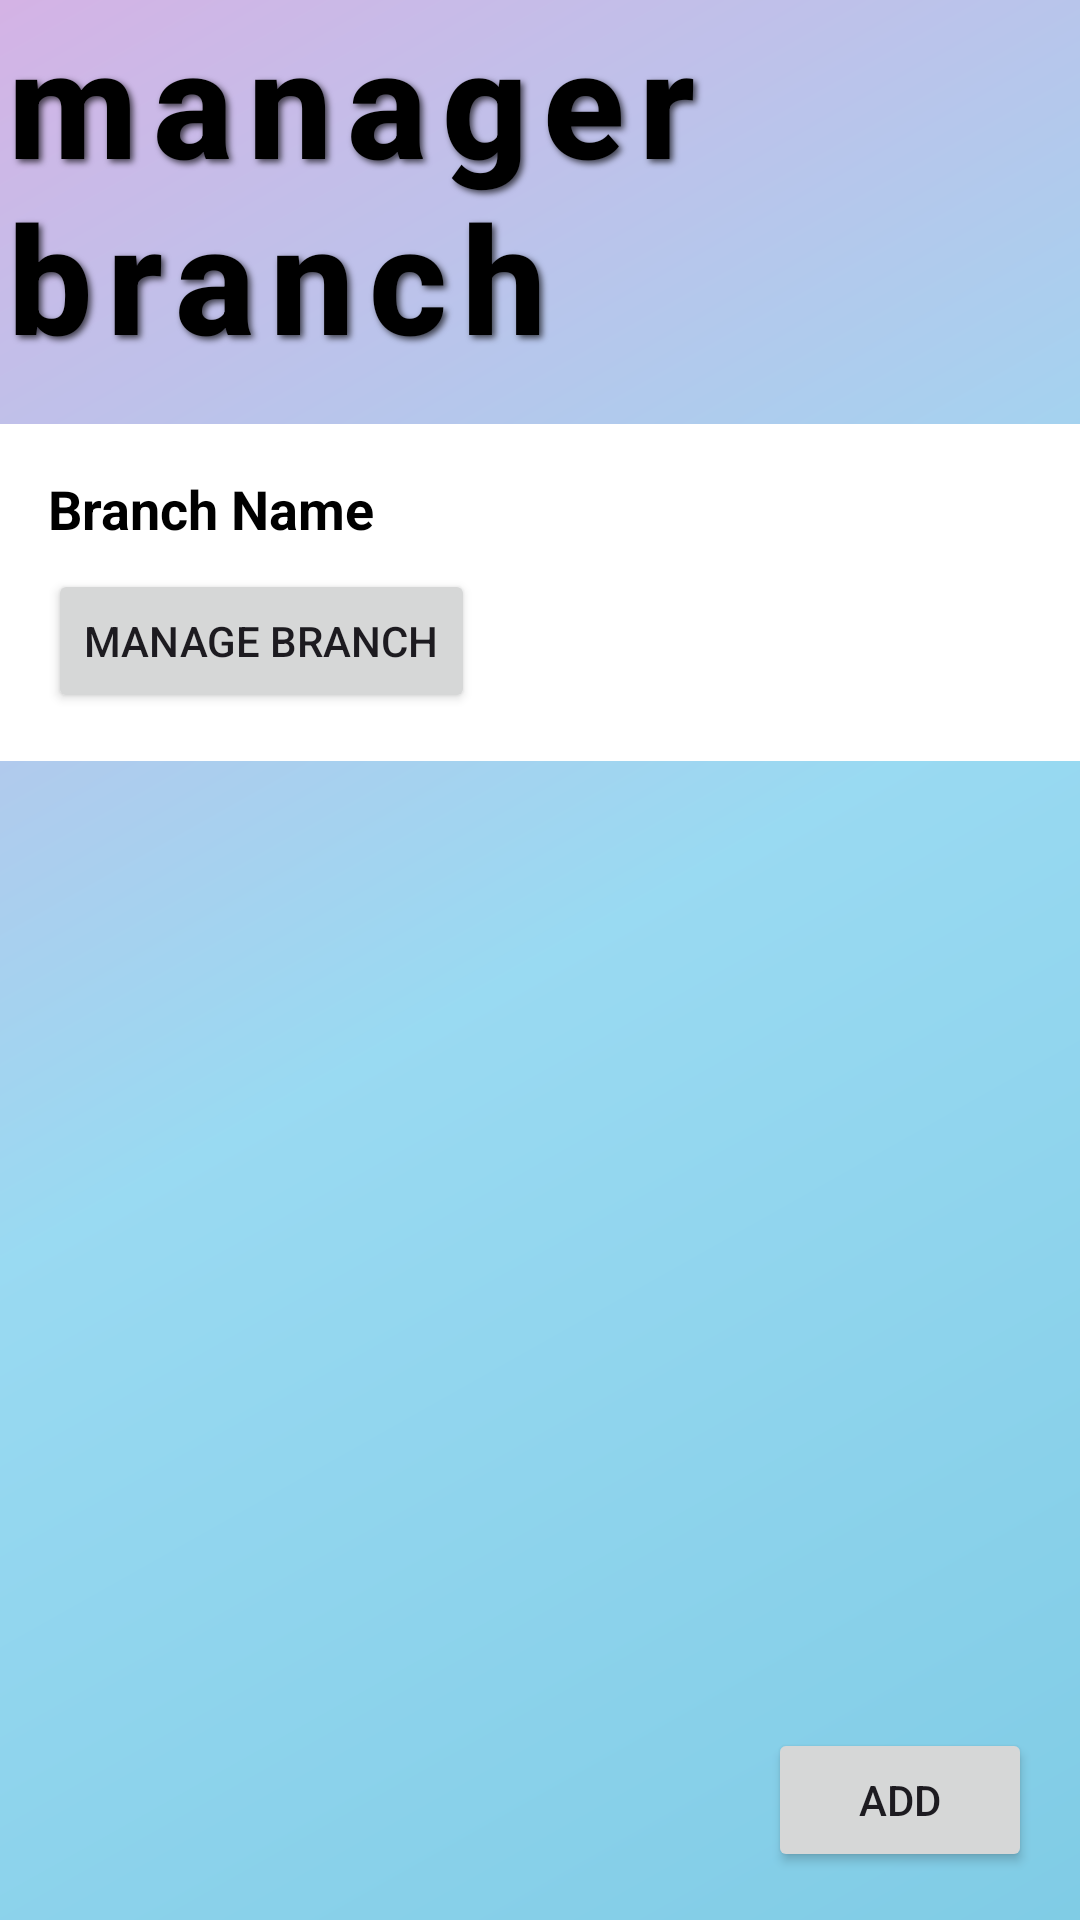

The Android layout XML behind this screen, and the referenced resources:
<!-- AndroidManifest.xml: application theme Theme.Material3.Light.NoActionBar -->
<!-- res/layout/activity_manage_branch.xml -->
<?xml version="1.0" encoding="utf-8"?>
<androidx.constraintlayout.widget.ConstraintLayout xmlns:android="http://schemas.android.com/apk/res/android"
    xmlns:app="http://schemas.android.com/apk/res-auto"
    xmlns:tools="http://schemas.android.com/tools"
    android:id="@+id/main"
    android:layout_width="match_parent"
    android:layout_height="match_parent"
    android:background="@drawable/gradient_background"
    tools:context=".activity.admin.ManageBranchActivity">


    <TextView
        android:id="@+id/tvManager"
        android:layout_width="wrap_content"
        android:layout_height="wrap_content"
        android:fontFamily="sans-serif-medium"
        android:letterSpacing="0.1"
        android:shadowColor="#AA000000"
        android:shadowDx="3"
        android:shadowDy="3"
        android:shadowRadius="5"
        android:text="@string/manager_branch"
        android:textColor="@android:color/black"
        android:textSize="50sp"
        android:textStyle="bold"
        app:layout_constraintEnd_toEndOf="parent"
        app:layout_constraintHorizontal_bias="0.446"
        app:layout_constraintStart_toStartOf="parent"
        app:layout_constraintTop_toTopOf="parent"
        app:layout_constraintVertical_chainStyle="packed" />

    <LinearLayout
        android:layout_width="match_parent"
        android:layout_height="wrap_content"
        android:background="@color/white"
        android:orientation="vertical"
        android:padding="16dp"
        app:layout_constraintBottom_toBottomOf="parent"
        app:layout_constraintTop_toBottomOf="@+id/tvManager"
        app:layout_constraintVertical_bias="0.04"
        tools:ignore="MissingConstraints"
        tools:layout_editor_absoluteX="-16dp">


        
        <TextView
            android:id="@+id/tvBranchName"
            android:layout_width="wrap_content"
            android:layout_height="wrap_content"
            android:text="Branch Name"
            android:textColor="@android:color/black"
            android:textSize="18sp"
            android:textStyle="bold" />

        
        <Button
            android:id="@+id/btnManageBranch"
            android:layout_width="wrap_content"
            android:layout_height="wrap_content"
            android:layout_marginTop="8dp"
            android:text="Manage Branch"
            android:textSize="14sp" />

    </LinearLayout>

    <Button
        android:id="@+id/btnAddBranch"
        android:layout_width="wrap_content"
        android:layout_height="wrap_content"
        android:text="Add"
        app:layout_constraintBottom_toBottomOf="parent"
        app:layout_constraintEnd_toEndOf="parent"
        android:layout_margin="16dp"
        tools:ignore="HardcodedText" />

</androidx.constraintlayout.widget.ConstraintLayout>
<!-- resources referenced by this layout -->
<resources>
  <color name="white">#FFFFFFFF</color>
  <!-- drawable gradient_background (drawable) -->
  <?xml version="1.0" encoding="utf-8"?>
  <layer-list xmlns:android="http://schemas.android.com/apk/res/android">
      
      <item>
          <shape android:shape="rectangle">
              <gradient
                  android:startColor="#FF0099CC"
              android:centerColor="#FF33B5E5"
              android:endColor="#FFAA66CC"
              android:angle="135"/>
          </shape>
      </item>
  
      
      <item>
          <shape android:shape="rectangle">
              <solid android:color="#80FFFFFF"/>
          </shape>
      </item>
  </layer-list>
  <string name="manager_branch">manager branch</string>
</resources>
